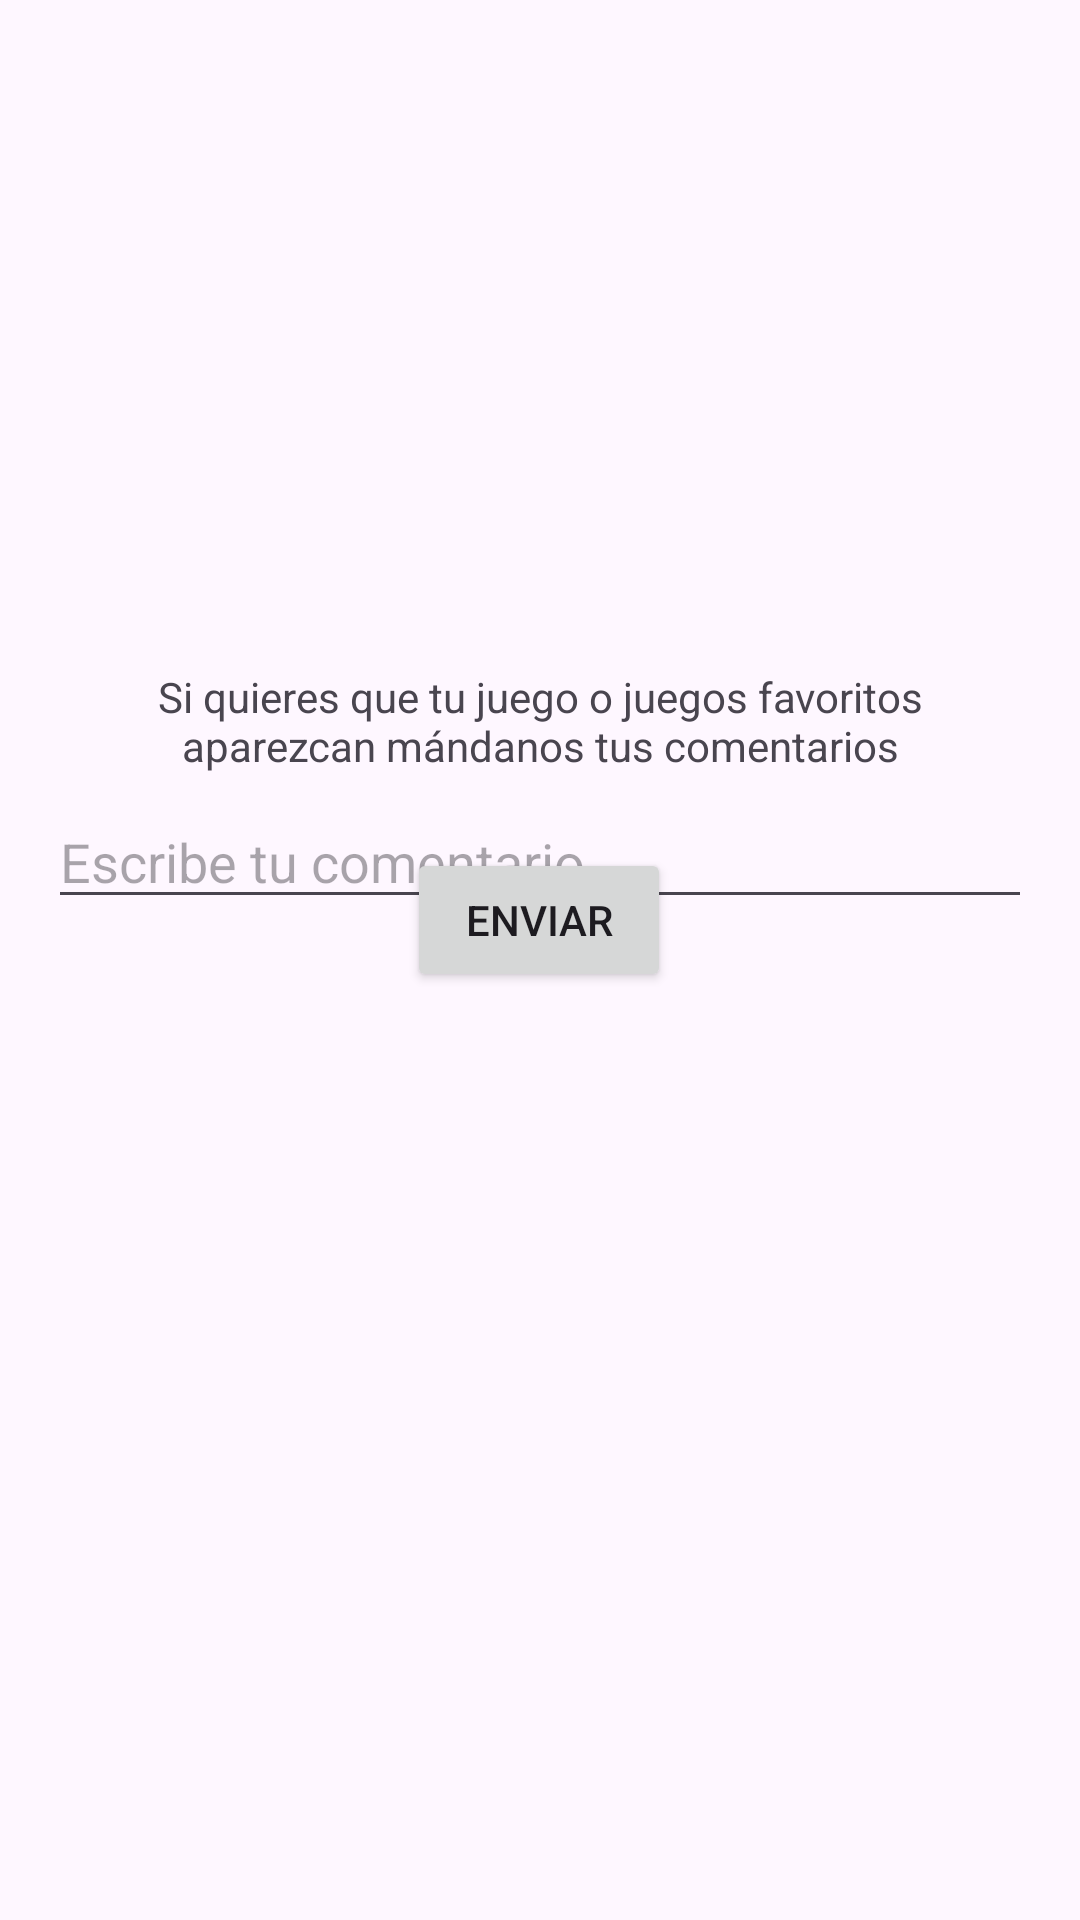

The Android layout XML behind this screen, and the referenced resources:
<!-- AndroidManifest.xml: application theme Theme.VideoJuegos -->
<!-- res/layout/fragment_fragmentcoments.xml -->
<?xml version="1.0" encoding="utf-8"?>
<androidx.constraintlayout.widget.ConstraintLayout xmlns:android="http://schemas.android.com/apk/res/android"
    xmlns:app="http://schemas.android.com/apk/res-auto"
    xmlns:tools="http://schemas.android.com/tools"
    android:layout_width="match_parent"
    android:layout_height="match_parent"
    android:orientation="vertical"
    android:padding="16dp"
    tools:context=".MainActivity">


    <EditText
        android:id="@+id/editTextComment"
        android:layout_width="match_parent"
        android:layout_height="wrap_content"
        android:hint="Escribe tu comentario"
        app:layout_constraintBottom_toTopOf="@+id/buttonEnviar"
        app:layout_constraintEnd_toEndOf="parent"
        app:layout_constraintStart_toStartOf="parent"
        app:layout_constraintTop_toBottomOf="@+id/textView"
        app:layout_constraintVertical_bias="0.261" />

    <TextView
        android:id="@+id/textView"
        android:layout_width="303dp"
        android:layout_height="65dp"
        android:layout_marginTop="192dp"
        android:gravity="center"
        android:text="Si quieres que tu juego o juegos favoritos aparezcan mándanos tus comentarios"
        app:layout_constraintEnd_toEndOf="parent"
        app:layout_constraintStart_toStartOf="parent"
        app:layout_constraintTop_toTopOf="parent"
        tools:ignore="MissingConstraints" />

    <Button
        android:id="@+id/buttonEnviar"
        android:layout_width="wrap_content"
        android:layout_height="wrap_content"
        android:layout_marginBottom="284dp"
        android:onClick="enviarComentario"
        android:text="Enviar"
        app:layout_constraintBottom_toBottomOf="parent"
        app:layout_constraintEnd_toEndOf="parent"
        app:layout_constraintHorizontal_bias="0.498"
        app:layout_constraintStart_toStartOf="parent"
        app:layout_constraintTop_toBottomOf="@+id/textView" />

</androidx.constraintlayout.widget.ConstraintLayout>
<!-- resources referenced by this layout -->
<resources>
  <style name="Theme.VideoJuegos" parent="Base.Theme.VideoJuegos" />
  <style name="Base.Theme.VideoJuegos" parent="Theme.Material3.DayNight.NoActionBar">
          
          
      </style>
</resources>
